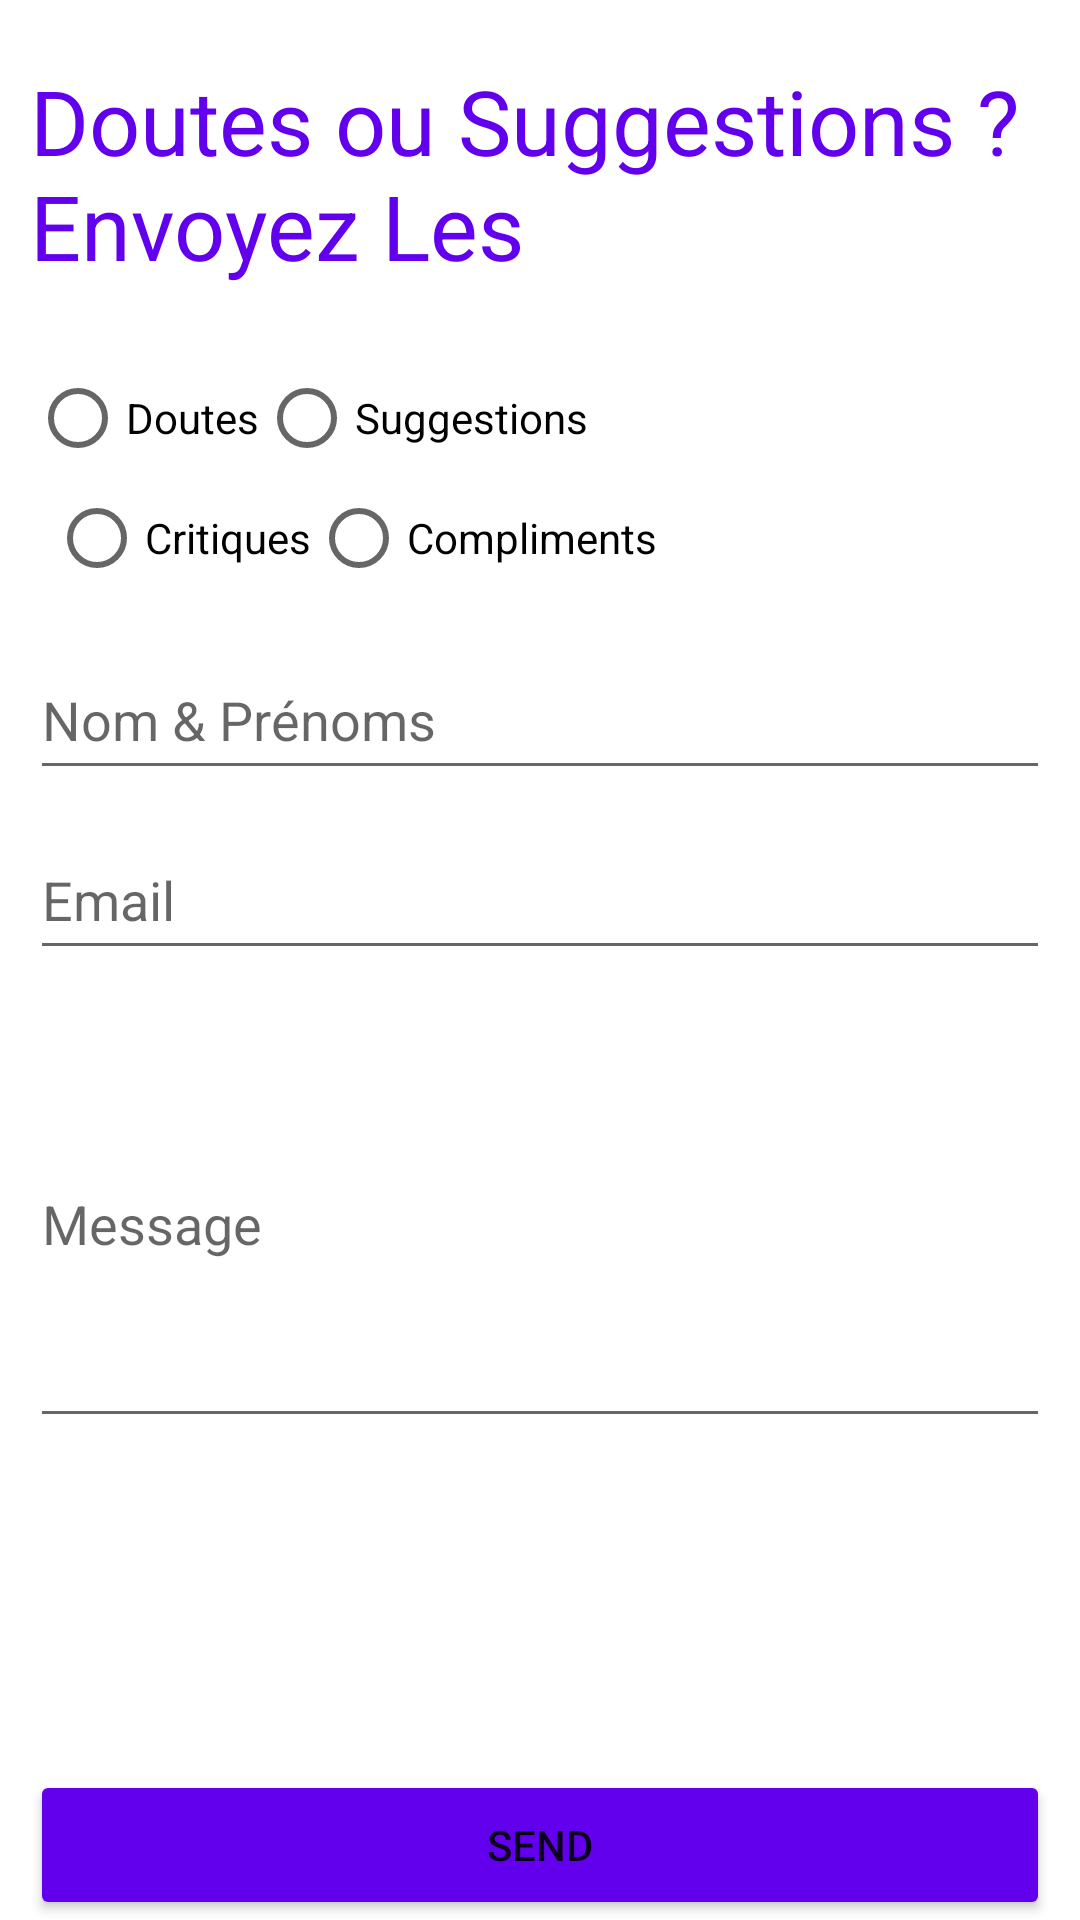

Android layout source for this screen:
<!-- AndroidManifest.xml: application theme Theme.ProtectTogo -->
<!-- res/layout/fragment_opinion.xml -->
<?xml version="1.0" encoding="utf-8"?>
<LinearLayout xmlns:android="http://schemas.android.com/apk/res/android"
    xmlns:tools="http://schemas.android.com/tools"
    xmlns:app="http://schemas.android.com/apk/res-auto"
    android:layout_width="match_parent"
    android:layout_height="match_parent"
    tools:context=".ui.opinion.OpinionFragment"
    android:orientation="vertical">


    <TextView
        android:id="@+id/textView2"
        android:layout_width="wrap_content"
        android:layout_height="wrap_content"
        android:text="@string/opinion_header"
        android:textColor="@color/topbar_color"
        android:layout_marginTop="20dp"
        android:layout_marginLeft="10dp"
        android:textSize="30dp"/>

    <RadioGroup
        android:id="@+id/opinion_type"
        android:layout_width="wrap_content"
        android:layout_height="wrap_content"
        android:orientation="horizontal"
        android:layout_marginTop="20dp"
        android:layout_marginLeft="10dp">
        <RadioButton
            android:id="@+id/opinion_type_doubt"
            android:layout_width="wrap_content"
            android:layout_height="wrap_content"
            android:text="@string/opinion_doubt"/>
        <RadioButton
            android:id="@+id/opinion_type_suggestion"
            android:layout_width="wrap_content"
            android:layout_height="wrap_content"
            android:text="@string/opinion_suggestion"/>
        <RadioButton
            android:id="@+id/opinion_type_critics"
            android:layout_width="wrap_content"
            android:layout_height="wrap_content"
            android:layout_marginStart="-180dp"
            android:layout_marginTop="40dp"
            android:text="@string/opinion_critics"/>
        <RadioButton
            android:id="@+id/opinion_type_compliment"
            android:layout_width="wrap_content"
            android:layout_height="wrap_content"
            android:layout_marginStart="0dp"
            android:layout_marginTop="40dp"
            android:text="@string/opinion_compliments"/>
    </RadioGroup>

    <EditText
        android:id="@+id/opinion_name"
        android:layout_width="match_parent"
        android:layout_height="50dp"
        android:inputType="text"
        android:maxLength="70"
        android:layout_marginStart="10dp"
        android:layout_marginEnd="10dp"
        android:layout_marginTop="10dp"
        android:hint="Nom &amp; Prénoms"/>

    <EditText
        android:id="@+id/opinion_email"
        android:layout_width="match_parent"
        android:layout_height="50dp"
        android:inputType="textEmailAddress"
        android:maxLength="70"
        android:layout_marginStart="10dp"
        android:layout_marginEnd="10dp"
        android:layout_marginTop="10dp"
        android:hint="Email"/>

    <EditText
        android:id="@+id/opinion_text"
        android:layout_width="match_parent"
        android:layout_height="146dp"
        android:layout_marginStart="10dp"
        android:layout_marginTop="10dp"
        android:layout_marginEnd="10dp"
        android:hint="Message"
        android:inputType="textMultiLine" />

    <Space
        android:layout_width="match_parent"
        android:layout_height="0dp"
        android:layout_weight="1"/>

    <Button
        android:id="@+id/opinion_submit_button"
        android:layout_width="match_parent"
        android:layout_height="50dp"
        android:backgroundTint="@color/topbar_color"
        android:layout_marginStart="10dp"
        android:layout_marginEnd="10dp"
        android:text="Send" />
</LinearLayout>
<!-- resources referenced by this layout -->
<resources>
  <color name="topbar_color">#6200EE</color>
  <string name="opinion_compliments">Compliments</string>
  <string name="opinion_critics">Critiques</string>
  <string name="opinion_doubt">Doutes</string>
  <string name="opinion_header">Doutes ou Suggestions ? \nEnvoyez Les</string>
  <string name="opinion_suggestion">Suggestions</string>
  <style name="Theme.ProtectTogo" parent="Theme.MaterialComponents.DayNight.DarkActionBar">
          
          <item name="colorPrimary">@color/purple_500</item>
          <item name="colorPrimaryVariant">@color/purple_700</item>
          <item name="colorOnPrimary">@color/white</item>
          
          <item name="colorSecondary">@color/teal_200</item>
          <item name="colorSecondaryVariant">@color/teal_700</item>
          <item name="colorOnSecondary">@color/black</item>
          
          <item name="android:statusBarColor">?attr/colorPrimaryVariant</item>
          
      </style>
  <color name="purple_500">#FF6200EE</color>
  <color name="purple_700">#FF3700B3</color>
  <color name="white">#FFFFFFFF</color>
  <color name="teal_200">#FF03DAC5</color>
  <color name="teal_700">#FF018786</color>
  <color name="black">#FF000000</color>
</resources>
